The GitHub repository 2026-1-NCC5/Projeto10 contains a labelled image folder "images" with 6 categories: acucar, arroz, cafe, feijao, macarrao, outros. Examples follow, each with its label.

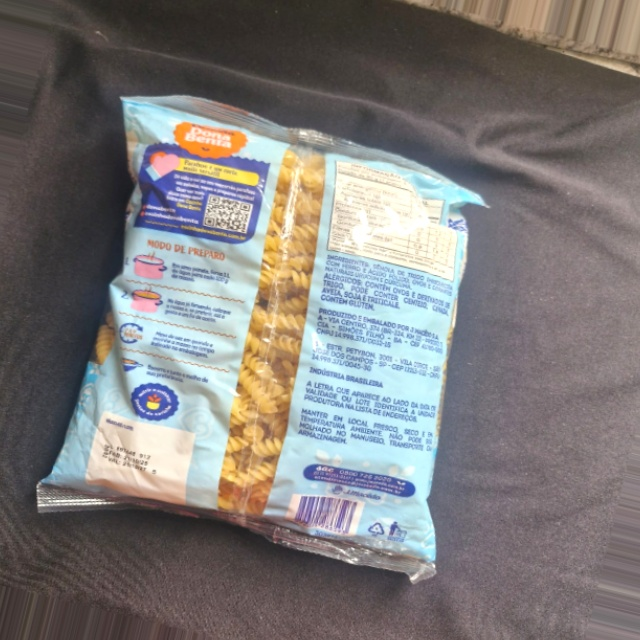
Label: outros

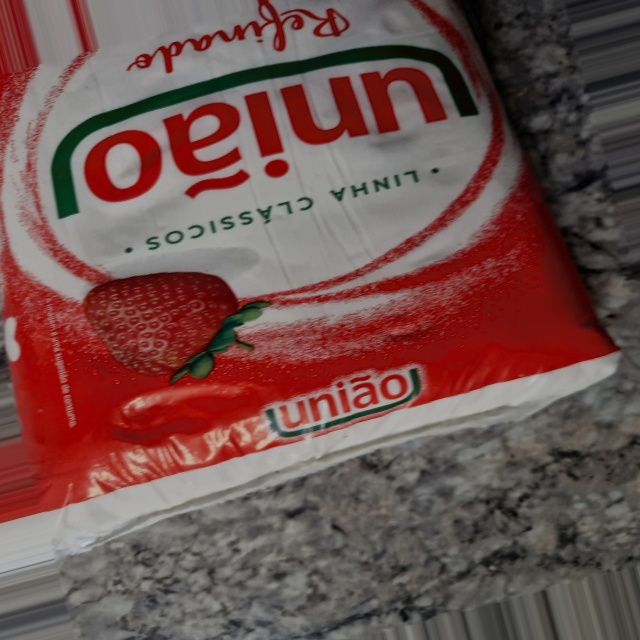
Label: outros

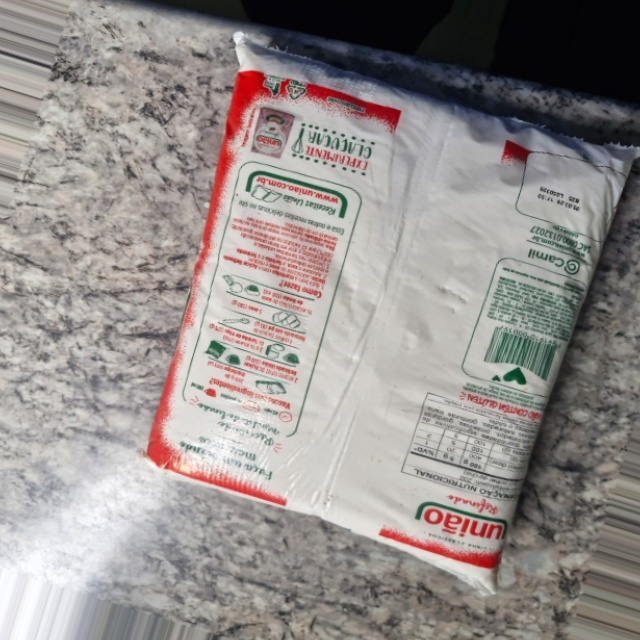
Label: acucar

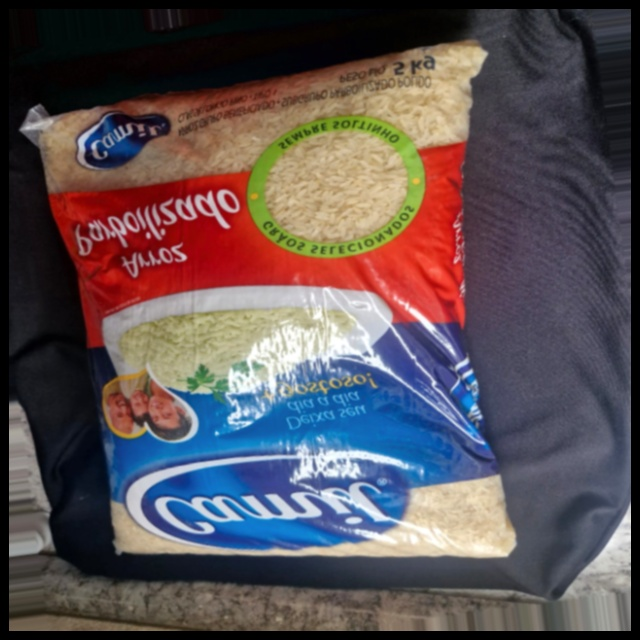
Label: arroz

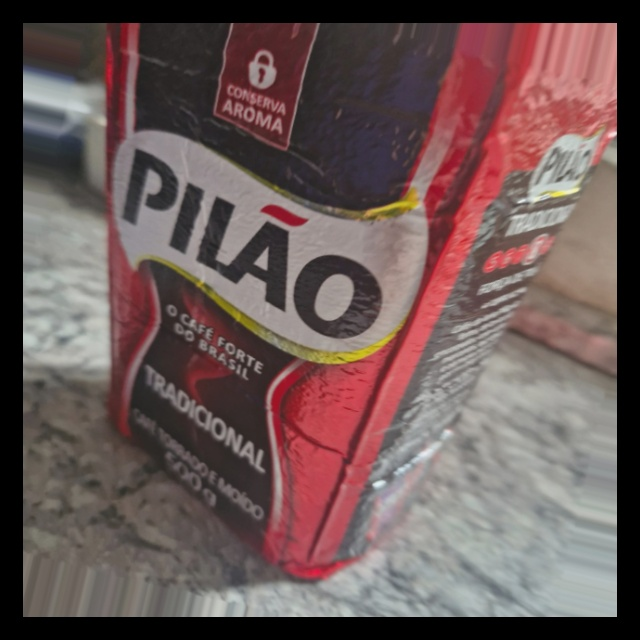
Label: outros

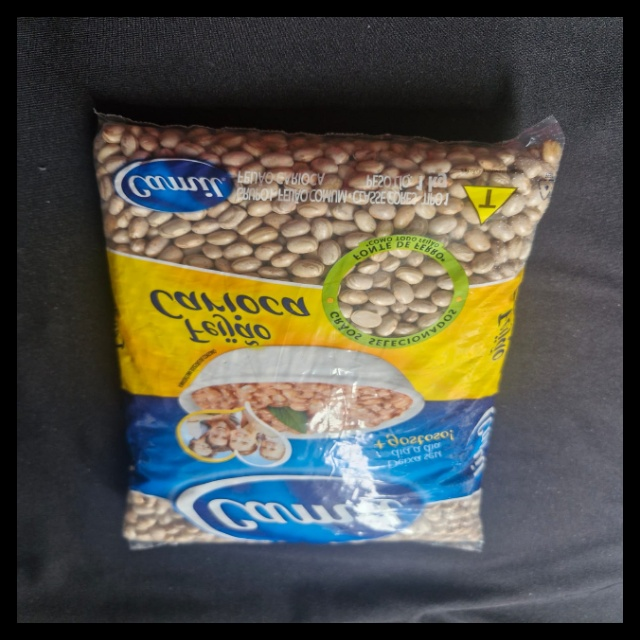
Label: feijao
